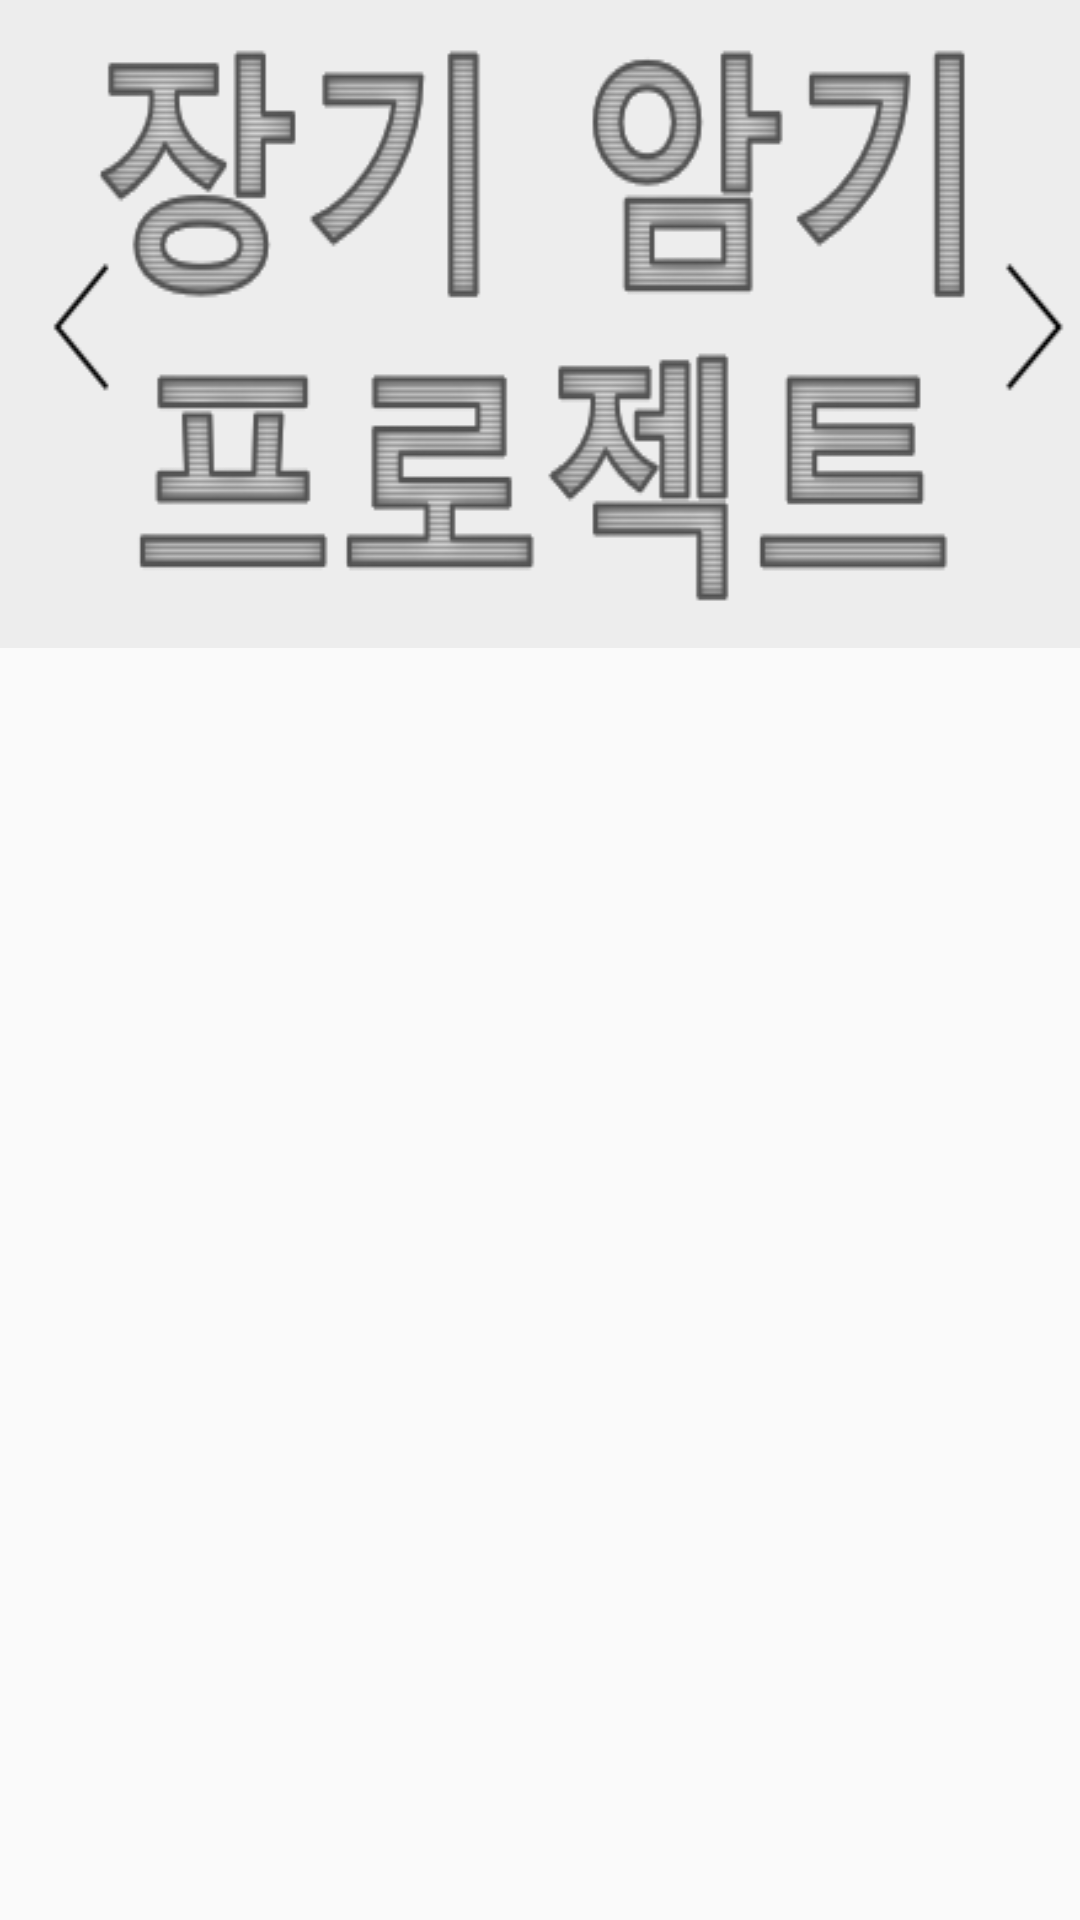

Produce the Android XML layout that renders to this screen, including the resource entries it uses.
<!-- AndroidManifest.xml: application theme AppTheme.NoActionBar -->
<!-- res/layout/fragment_screen_slide_page.xml -->
<?xml version="1.0" encoding="utf-8"?>
<ScrollView xmlns:android="http://schemas.android.com/apk/res/android"
    android:id="@+id/content"
    android:layout_width="match_parent"
    android:layout_height="match_parent" >

    <ImageView
        android:layout_width="match_parent"
        android:layout_height="match_parent"
        android:background="@drawable/banner1"/>
</ScrollView>
<!-- resources referenced by this layout -->
<resources>
  <!-- drawable banner1: png bitmap (drawable, 27155 bytes) -->
  <style name="AppTheme.NoActionBar">
  
          <item name="windowNoTitle">true</item>
          <item name="windowActionBar">false</item>
  
      </style>
</resources>
